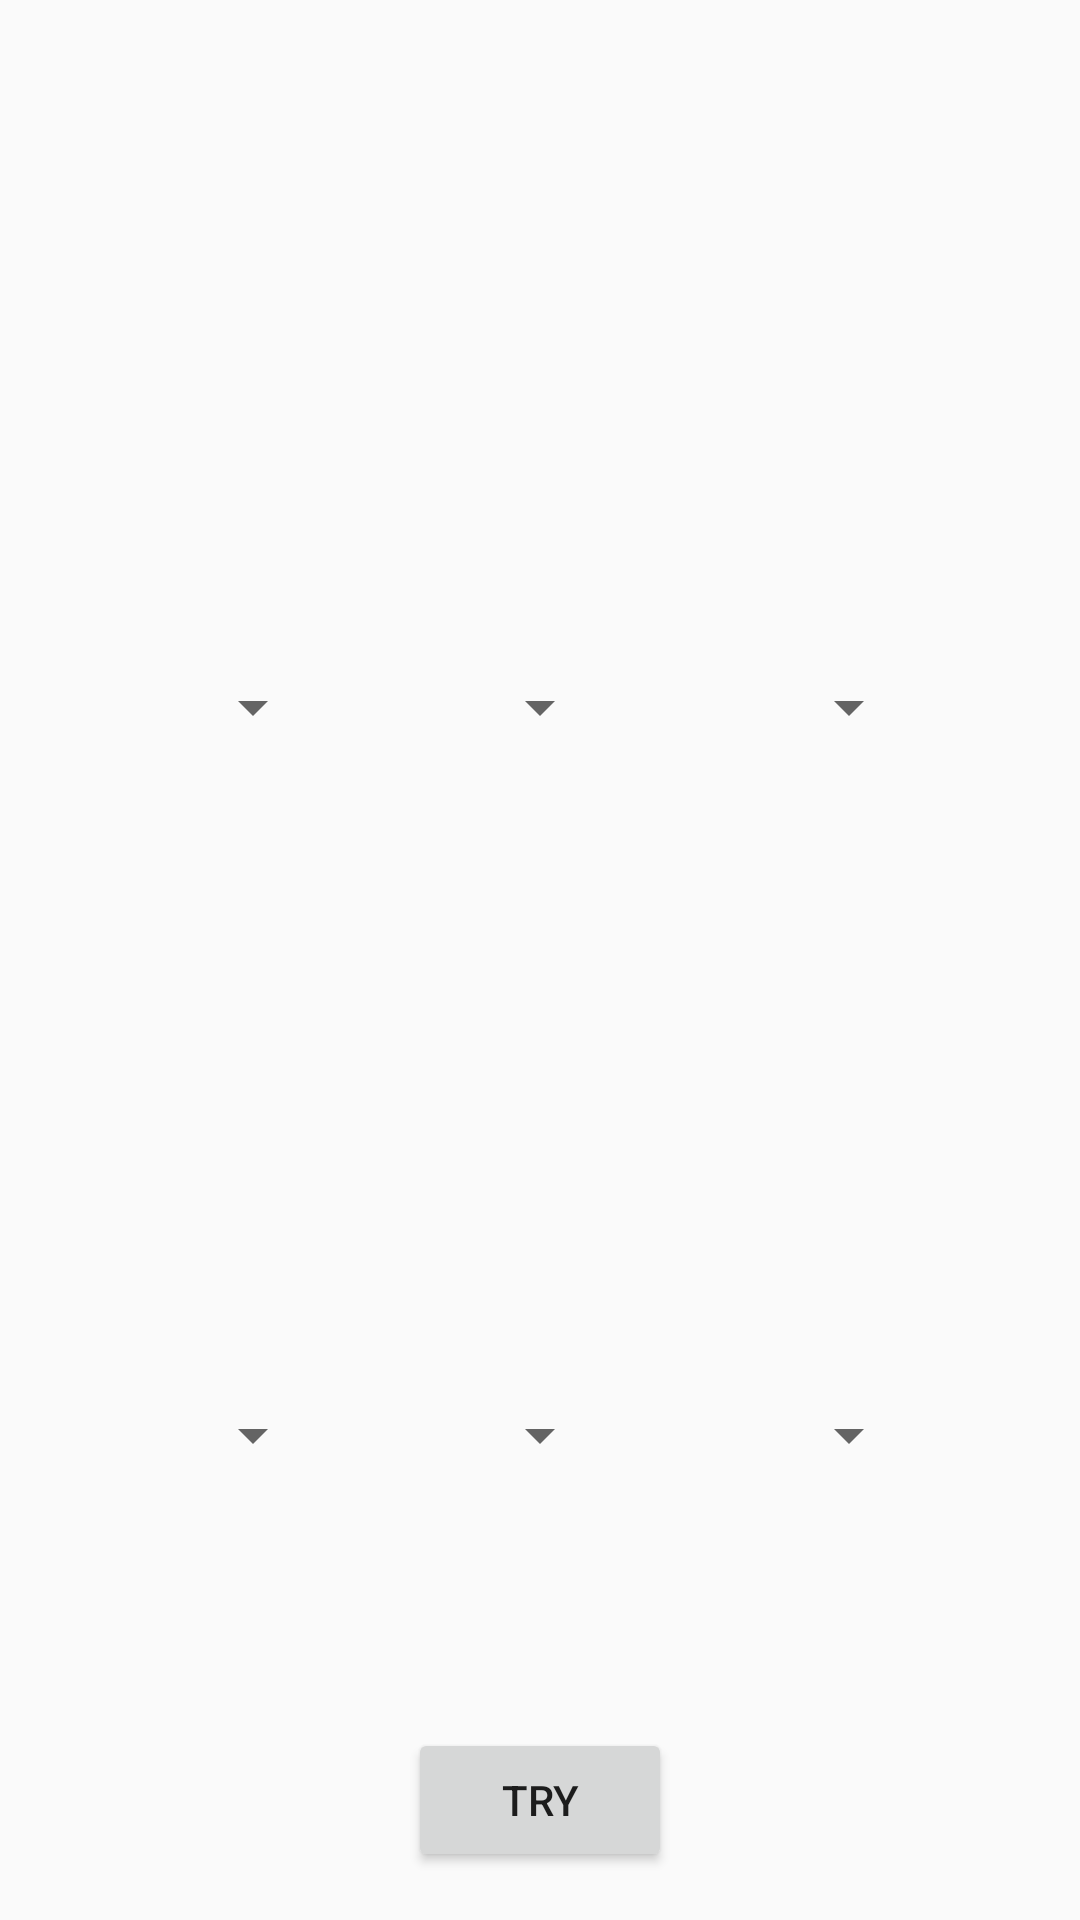

Android layout source for this screen:
<!-- AndroidManifest.xml: application theme AppTheme -->
<!-- res/layout/activity_find_doctor.xml -->
<?xml version="1.0" encoding="utf-8"?>
<android.support.constraint.ConstraintLayout xmlns:android="http://schemas.android.com/apk/res/android"
    xmlns:app="http://schemas.android.com/apk/res-auto"
    xmlns:tools="http://schemas.android.com/tools"
    android:layout_width="match_parent"
    android:layout_height="match_parent"
    tools:context="com.teamvii.healthcare.ui.FindDoctorActivity">

    <Spinner
        android:id="@+id/areas"
        android:layout_width="wrap_content"
        android:layout_height="wrap_content"
        app:layout_constraintBottom_toBottomOf="parent"
        app:layout_constraintHorizontal_bias="0.193"
        app:layout_constraintLeft_toLeftOf="parent"
        app:layout_constraintRight_toRightOf="parent"
        app:layout_constraintTop_toTopOf="parent"
        app:layout_constraintVertical_bias="0.363" />

    <Spinner
        android:id="@+id/genders"
        android:layout_width="wrap_content"
        android:layout_height="wrap_content"
        app:layout_constraintBottom_toBottomOf="parent"
        app:layout_constraintLeft_toLeftOf="parent"
        app:layout_constraintRight_toRightOf="parent"
        app:layout_constraintTop_toTopOf="parent"
        app:layout_constraintVertical_bias="0.363" />

    <Spinner
        android:id="@+id/insurances"
        android:layout_width="wrap_content"
        android:layout_height="wrap_content"
        app:layout_constraintBottom_toBottomOf="parent"
        app:layout_constraintHorizontal_bias="0.83"
        app:layout_constraintLeft_toLeftOf="parent"
        app:layout_constraintRight_toRightOf="parent"
        app:layout_constraintTop_toTopOf="parent"
        app:layout_constraintVertical_bias="0.363" />

    <Spinner
        android:id="@+id/languages"
        android:layout_width="wrap_content"
        android:layout_height="wrap_content"
        app:layout_constraintBottom_toBottomOf="parent"
        app:layout_constraintHorizontal_bias="0.193"
        app:layout_constraintLeft_toLeftOf="parent"
        app:layout_constraintRight_toRightOf="parent"
        app:layout_constraintTop_toTopOf="parent"
        app:layout_constraintVertical_bias="0.757" />

    <Spinner
        android:id="@+id/specialities"
        android:layout_width="wrap_content"
        android:layout_height="wrap_content"
        app:layout_constraintBottom_toBottomOf="parent"
        app:layout_constraintLeft_toLeftOf="parent"
        app:layout_constraintRight_toRightOf="parent"
        app:layout_constraintTop_toTopOf="parent"
        app:layout_constraintVertical_bias="0.757" />

    <Spinner
        android:id="@+id/states"
        android:layout_width="wrap_content"
        android:layout_height="wrap_content"
        app:layout_constraintBottom_toBottomOf="parent"
        app:layout_constraintHorizontal_bias="0.83"
        app:layout_constraintLeft_toLeftOf="parent"
        app:layout_constraintRight_toRightOf="parent"
        app:layout_constraintTop_toTopOf="parent"
        app:layout_constraintVertical_bias="0.757" />

    <TextView
        android:id="@+id/area_id"
        android:layout_width="wrap_content"
        android:layout_height="wrap_content"
        android:layout_marginBottom="8dp"
        android:layout_marginEnd="8dp"
        android:layout_marginStart="8dp"
        android:layout_marginTop="8dp"
        android:textColor="@android:color/black"
        android:textSize="20sp"
        app:layout_constraintBottom_toBottomOf="parent"
        app:layout_constraintEnd_toEndOf="parent"
        app:layout_constraintHorizontal_bias="0.217"
        app:layout_constraintLeft_toLeftOf="parent"
        app:layout_constraintRight_toRightOf="parent"
        app:layout_constraintStart_toStartOf="parent"
        app:layout_constraintTop_toTopOf="parent"
        app:layout_constraintVertical_bias="0.166" />

    <TextView
        android:id="@+id/gender_id"
        android:layout_width="wrap_content"
        android:layout_height="wrap_content"
        android:layout_marginBottom="8dp"
        android:layout_marginEnd="8dp"
        android:layout_marginStart="8dp"
        android:layout_marginTop="8dp"
        android:textColor="@android:color/black"
        android:textSize="20sp"
        app:layout_constraintBottom_toBottomOf="parent"
        app:layout_constraintEnd_toEndOf="parent"
        app:layout_constraintHorizontal_bias="0.501"
        app:layout_constraintLeft_toLeftOf="parent"
        app:layout_constraintRight_toRightOf="parent"
        app:layout_constraintStart_toStartOf="parent"
        app:layout_constraintTop_toTopOf="parent"
        app:layout_constraintVertical_bias="0.166" />

    <TextView
        android:id="@+id/insurance_id"
        android:layout_width="wrap_content"
        android:layout_height="wrap_content"
        android:layout_marginBottom="8dp"
        android:layout_marginEnd="8dp"
        android:layout_marginStart="8dp"
        android:layout_marginTop="8dp"
        android:textColor="@android:color/black"
        android:textSize="20sp"
        app:layout_constraintBottom_toBottomOf="parent"
        app:layout_constraintEnd_toEndOf="parent"
        app:layout_constraintHorizontal_bias="0.803"
        app:layout_constraintLeft_toLeftOf="parent"
        app:layout_constraintRight_toRightOf="parent"
        app:layout_constraintStart_toStartOf="parent"
        app:layout_constraintTop_toTopOf="parent"
        app:layout_constraintVertical_bias="0.166" />

    <TextView
        android:id="@+id/language_id"
        android:layout_width="wrap_content"
        android:layout_height="wrap_content"
        android:layout_marginBottom="8dp"
        android:layout_marginEnd="8dp"
        android:layout_marginStart="8dp"
        android:layout_marginTop="8dp"
        android:textColor="@android:color/black"
        android:textSize="20sp"
        app:layout_constraintBottom_toBottomOf="parent"
        app:layout_constraintEnd_toEndOf="parent"
        app:layout_constraintHorizontal_bias="0.217"
        app:layout_constraintLeft_toLeftOf="parent"
        app:layout_constraintRight_toRightOf="parent"
        app:layout_constraintStart_toStartOf="parent"
        app:layout_constraintTop_toTopOf="parent"
        app:layout_constraintVertical_bias="0.557" />

    <TextView
        android:id="@+id/speciality_id"
        android:layout_width="wrap_content"
        android:layout_height="wrap_content"
        android:layout_marginBottom="8dp"
        android:layout_marginEnd="8dp"
        android:layout_marginStart="8dp"
        android:layout_marginTop="8dp"
        android:textColor="@android:color/black"
        android:textSize="20sp"
        app:layout_constraintBottom_toBottomOf="parent"
        app:layout_constraintEnd_toEndOf="parent"
        app:layout_constraintHorizontal_bias="0.501"
        app:layout_constraintLeft_toLeftOf="parent"
        app:layout_constraintRight_toRightOf="parent"
        app:layout_constraintStart_toStartOf="parent"
        app:layout_constraintTop_toTopOf="parent"
        app:layout_constraintVertical_bias="0.557" />

    <TextView
        android:id="@+id/state_id"
        android:layout_width="wrap_content"
        android:layout_height="wrap_content"
        android:layout_marginBottom="8dp"
        android:layout_marginEnd="8dp"
        android:layout_marginStart="8dp"
        android:layout_marginTop="8dp"
        android:textColor="@android:color/black"
        android:textSize="20sp"
        app:layout_constraintBottom_toBottomOf="parent"
        app:layout_constraintEnd_toEndOf="parent"
        app:layout_constraintHorizontal_bias="0.801"
        app:layout_constraintLeft_toLeftOf="parent"
        app:layout_constraintRight_toRightOf="parent"
        app:layout_constraintStart_toStartOf="parent"
        app:layout_constraintTop_toTopOf="parent"
        app:layout_constraintVertical_bias="0.557" />

    <Button
        android:layout_width="wrap_content"
        android:layout_height="wrap_content"
        android:layout_marginBottom="16dp"
        android:onClick="testValues"
        android:text="TRY"
        app:layout_constraintBottom_toBottomOf="parent"
        app:layout_constraintLeft_toLeftOf="parent"
        app:layout_constraintRight_toRightOf="parent" />

</android.support.constraint.ConstraintLayout>
<!-- resources referenced by this layout -->
<resources>
  <style name="AppTheme" parent="Theme.AppCompat.Light.DarkActionBar">
          
          <item name="colorPrimary">@color/colorPrimary</item>
          <item name="colorPrimaryDark">@color/colorPrimaryDark</item>
          <item name="colorAccent">@color/colorAccent</item>
          <item name="preferenceTheme">@style/PreferenceThemeOverlay</item>
      </style>
  <color name="colorPrimary">#3F51B5</color>
  <color name="colorPrimaryDark">#303F9F</color>
  <color name="colorAccent">#FF4081</color>
</resources>
